Dataset: GrupoControl (GitHub, AlexSalazar314/Portafolio). Classes: diastole, sistole.

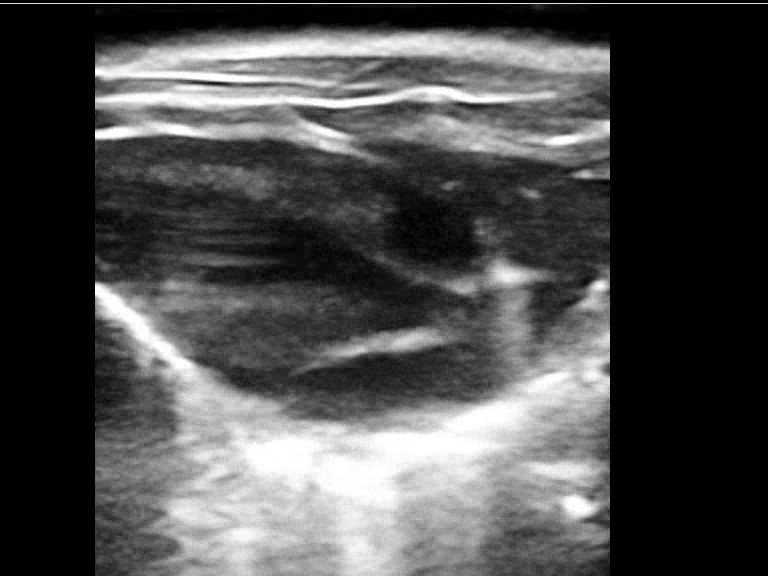
Label: diastole

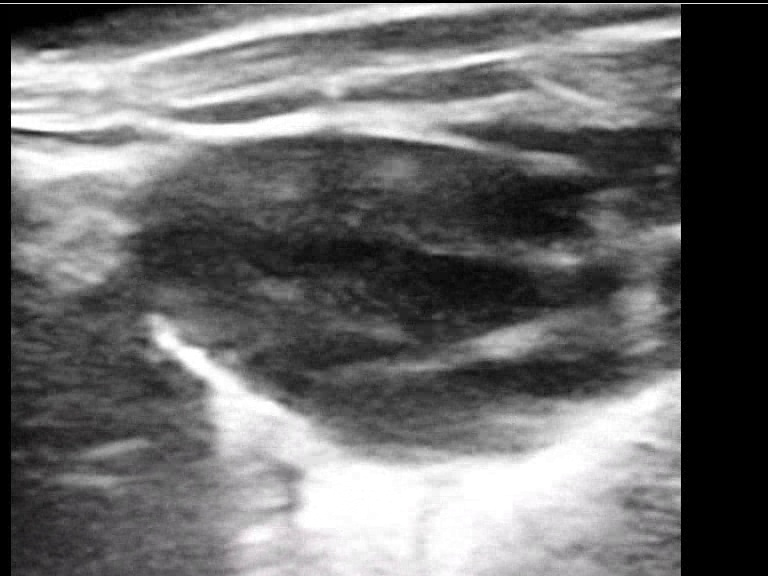
Label: sistole

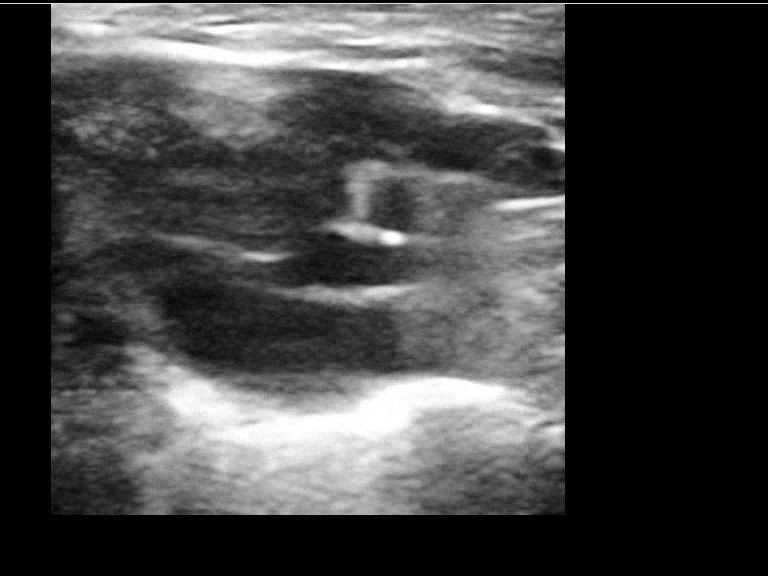
Label: sistole

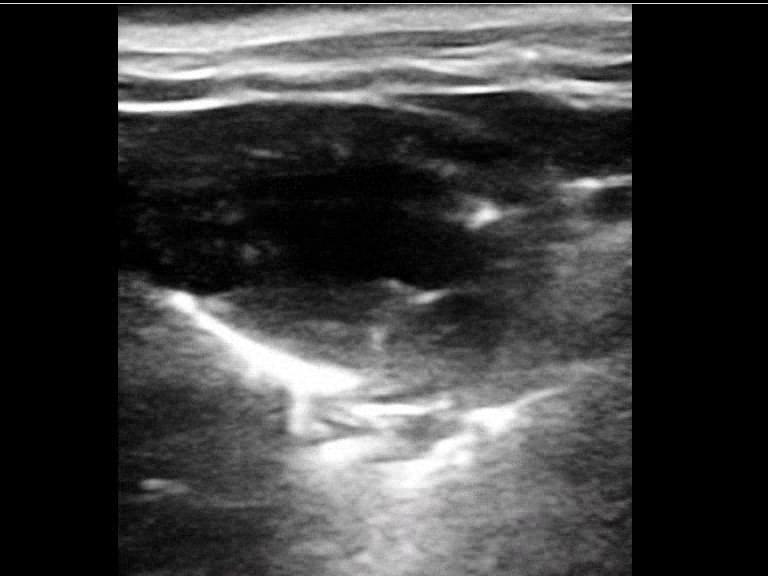
Label: diastole

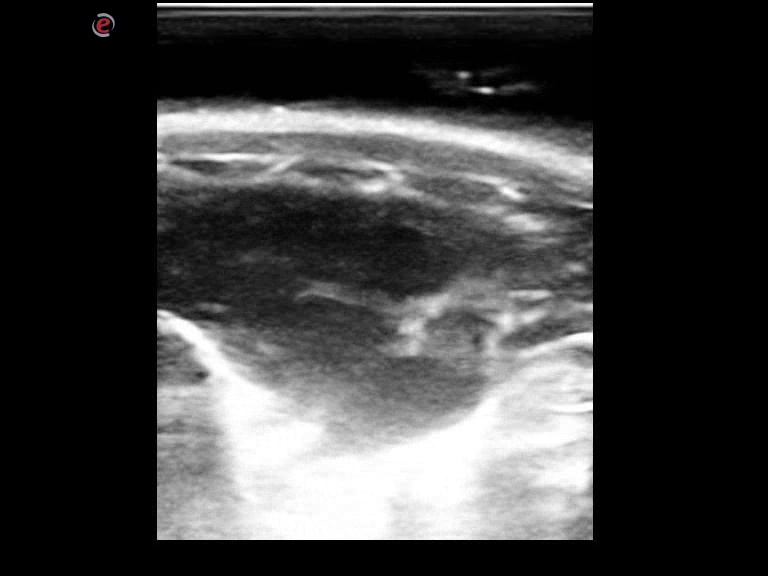
Label: diastole

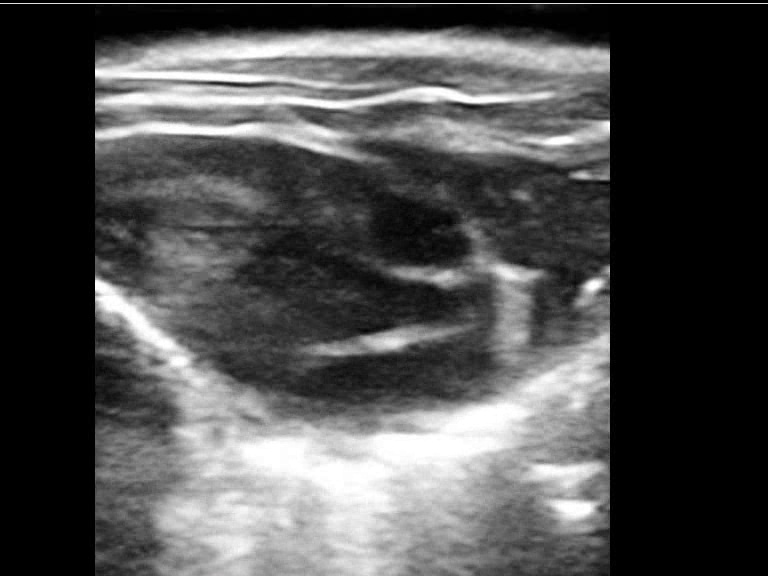
Label: sistole
